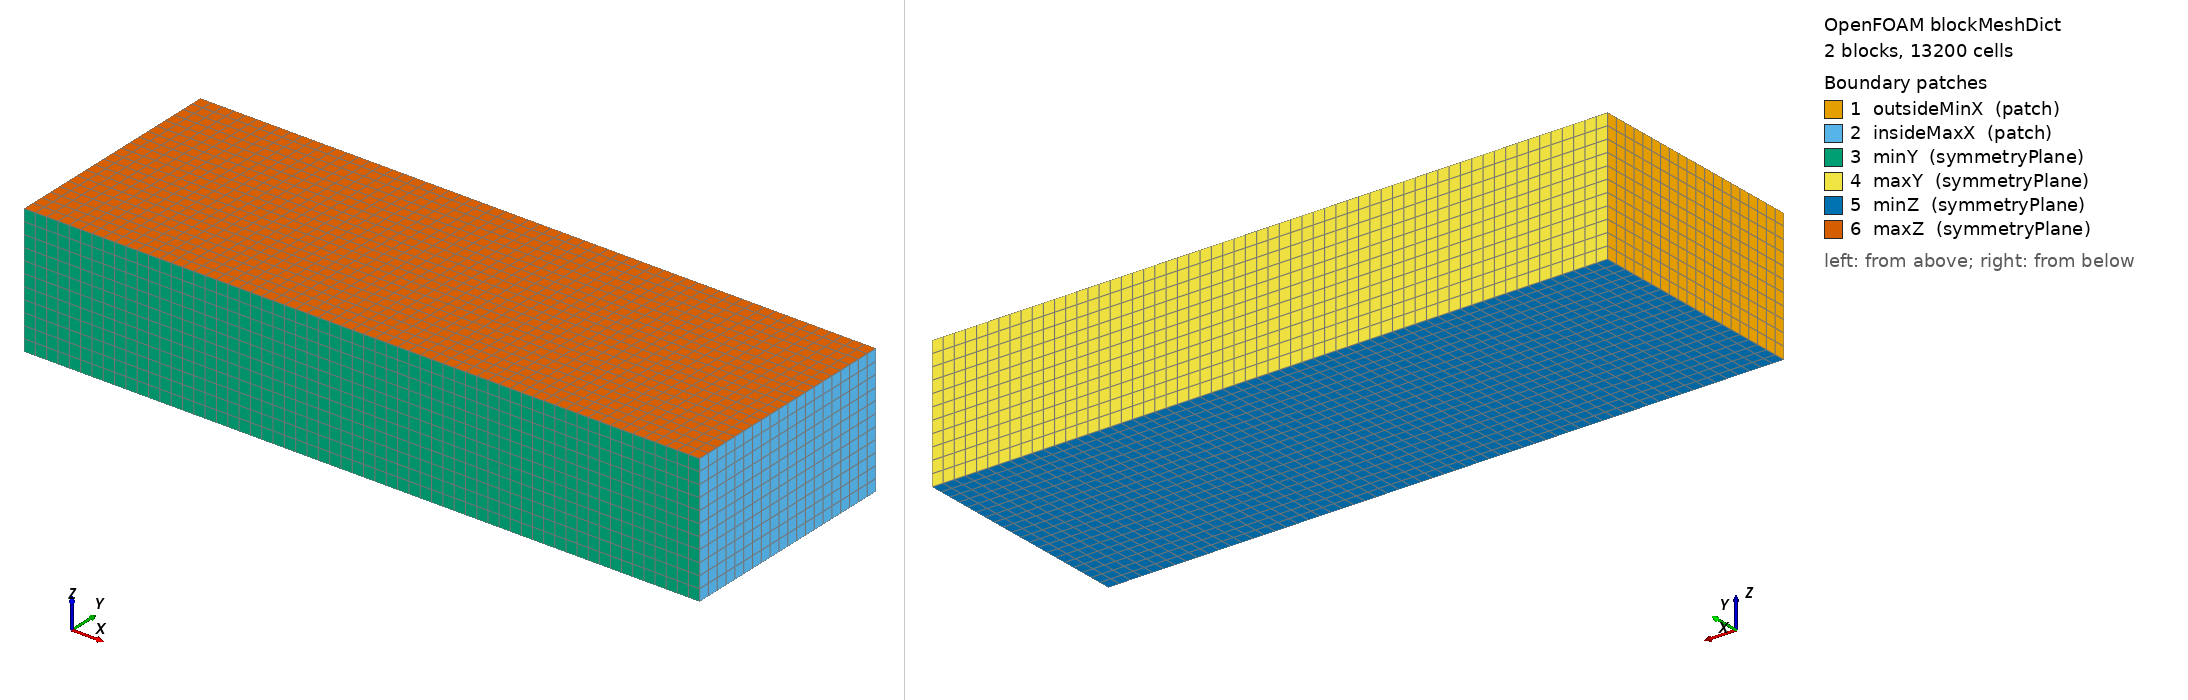

OpenFOAM case: the mesh blockMesh builds from blockMeshDict, 2 block(s), 13200 cells. Boundary patches (legend numbers): 1 outsideMinX (patch), 2 insideMaxX (patch), 3 minY (symmetryPlane), 4 maxY (symmetryPlane), 5 minZ (symmetryPlane), 6 maxZ (symmetryPlane). Left view from above one corner, right view from below the opposite corner. Boundary conditions: 2 field file(s) under 0/; 4 of 6 drawn patches have an entry in a shipped field file.

=== system/blockMeshDict ===
/*--------------------------------*- C++ -*----------------------------------*\
 =========                 |                                                 
 \\      /  F ield         | OpenFOAM: The Open Source CFD Toolbox           
  \\    /   O peration     | Version:  13                                    
   \\  /    A nd           | Website:  https://openfoam.org                  
    \\/     M anipulation  |                                                 
\*---------------------------------------------------------------------------*/

FoamFile
{
    format      ascii;
    class       dictionary;
    object      blockMeshDict;
}
// * * * * * * * * * * * * * * * * * * * * * * * * * * * * * * * * * * * * * //

convertToMeters 1;

// Overall Domain dimensions:
// W x L x H = 5.085 m x 2.86 m x 14.92 m
// Room outer geometry:
// W x L x H = 4.920 m x 5.085 m x 2.860 m
// Room inner geometry:
// W x L x H = 4.885 m x 4.720 m x 2.660 m
// Here we use:
// x = length (approximately west -> approximately east)
// y = width  (approximately south -> approximately north)
// z = height (bottom -> top)

// Two conformal blocks matching the STL bounding boxes:
// domainOutside.stl: (-10 -0.1 -0.1) to (0    4.985 2.76)
// domainInside.stl:  (  0 -0.1 -0.1) to (4.92 4.985 2.76)
//
// The x=0 face is shared by both blocks and is therefore internal.

xOutsideMin -10;
xInterface   0;
xInsideMax   4.92;

yMin        -0.1;
yMax         4.965;

zMin        -0.1;
zMax         2.76;

// Target cell sizes. Change these to refine/coarsen both blocks consistently.
dx           0.25; // Started at 0.1
dy           0.25; // Started at 0.1
dz           0.25; // Startted at 0.1

outsideXCells #calc "round(($xInterface - $xOutsideMin)/$dx)";
insideXCells  #calc "round(($xInsideMax - $xInterface)/$dx)";
yCells        #calc "round(($yMax - $yMin)/$dy)";
zCells        #calc "round(($zMax - $zMin)/$dz)";

vertices
(
    // x = -10
    ($xOutsideMin $yMin $zMin) // 0
    ($xOutsideMin $yMax $zMin) // 1
    ($xOutsideMin $yMax $zMax) // 2
    ($xOutsideMin $yMin $zMax) // 3

    // x = 0
    ($xInterface $yMin $zMin) // 4
    ($xInterface $yMax $zMin) // 5
    ($xInterface $yMax $zMax) // 6
    ($xInterface $yMin $zMax) // 7

    // x = 4.92
    ($xInsideMax $yMin $zMin) // 8
    ($xInsideMax $yMax $zMin) // 9
    ($xInsideMax $yMax $zMax) // 10
    ($xInsideMax $yMin $zMax) // 11
);

blocks
(
    hex (0 4 5 1 3 7 6 2)   ($outsideXCells $yCells $zCells) simpleGrading (1 1 1)
    hex (4 8 9 5 7 11 10 6)  ($insideXCells  $yCells $zCells) simpleGrading (1 1 1)
);

edges
(
);

boundary
(
    outsideMinX
    {
        type patch;
        faces
        (
            (0 3 2 1)
        );
    }

    insideMaxX
    {
        type patch;
        faces
        (
            (8 9 10 11)
        );
    }

    minY
    {
    	type symmetryPlane;
        faces
        (
            (0 4 7 3)
            (4 8 11 7)
        );
    }

    maxY
    {
    	type symmetryPlane;
        faces
        (
            (1 2 6 5)
            (5 6 10 9)
        );
    }

    minZ
    {
    	type symmetryPlane;
        faces
        (
            (0 1 5 4)
            (4 5 9 8)
        );
    }

    maxZ
    {
    	type symmetryPlane;
        faces
        (
            (3 7 6 2)
            (7 11 10 6)
        );
    }
);

mergePatchPairs
(
);

// ************************************************************************* //


=== system/controlDict ===
/*--------------------------------*- C++ -*----------------------------------*\
  =========                 |                                                 
  \\      /  F ield         | OpenFOAM: The Open Source CFD Toolbox           
   \\    /   O peration     | Website:  https://openfoam.org                                                
    \\  /    A nd           | Version:  13                                                
     \\/     M anipulation  |                                                 
\*---------------------------------------------------------------------------*/
FoamFile
{
    format      ascii;
    class       dictionary;
    location    "system";
    object      controlDict;
}
// * * * * * * * * * * * * * * * * * * * * * * * * * * * * * * * * * * * * * //

solver     incompressibleFluid;

startFrom       startTime;
startTime       0;

//stopAt	writeNow; //Use this to gracefully end and save the simulation
stopAt          endTime;

endTime         60;

deltaT          0.5; //1 is a little coarse, so changing it to 0.05 

writeControl    timeStep;
writeInterval   1;

purgeWrite      0;

writeFormat     ascii;
writePrecision  6;
writeCompression off;

timeFormat      general;
timePrecision   6;

runTimeModifiable true;

// ************************************************************************* //

functions
{

///////////////////////////////////////////////////////////////////////////
/// Function
///////////////////////////////////////////////////////////////////////////

// Absolute pressure calculation
pGaugePa
{
	type	pressure;
	libs	("libfieldFunctionObjects.so");

	log		true;
	field           p;
	result          pGaugePa;

	calcTotal       no;
	calcCoeff       no;

	rho             rhoInf;
	rhoInf          1.293;        // or 1.293 if you want physical air density

	executeControl  timeStep;
	executeInterval 1;
	writeControl    timeStep;
	writeInterval   1;
}

// Setting atmospheric reference pressure
pAtm
{
	type            uniform;
	libs            ("libfieldFunctionObjects.so");

	fieldType       volScalarField;
	field           pAtm;
	dimensions      [1 -1 -2 0 0 0 0];
	value           101325;

	executeControl  timeStep;
	executeInterval 1;
	writeControl    timeStep;
	writeInterval   1;
}

// Adding reference pressure to gauge pressure
pPa
{
	type            add;
	libs            ("libfieldFunctionObjects.so");

	fields          (pGaugePa pAtm);
	result          pPa;

	executeControl  timeStep;
	executeInterval 1;
	writeControl    timeStep;
	writeInterval   1;
}

#includeFunc externalFunctionObject
	


windowOpeningFlowRateCutPlane
{
	type            surfaceFieldValue;
	libs            ("libfieldFunctionObjects.so");

	log             true;
	writeControl    timeStep;
	writeInterval   1;
	
	writeFields	true; // I'm interested in this value
	surfaceFormat	vtk;

	sampledSurface
	{
		type	cutPlane;
		planeType	pointAndNormal;
		point	(0 0 0);
		normal	(1 0 0);
		interpolate	true;
	}

	operation       areaNormalIntegrate;

	fields          (U);
}


windowOpeningFlowRate
{
	type            surfaceFieldValue;
	libs            ("libfieldFunctionObjects.so");

	log             true;
	writeControl    timeStep;
	writeInterval   1;
	
	writeFields	true; // I'm interested in this value
	surfaceFormat	vtk;

	sampledSurface
	{
		type        triSurface;
		surface     "samplingSTL.stl";
		source      cells;
		interpolate true;
	}

	operation       areaNormalIntegrate;

	fields          (U);
}

///////////////////////////////////////////////////////////////////////////
/*
    inMassFlow
    {
        type            surfaceFieldValue;
        libs ("libfieldFunctionObjects.so");
        enabled         false;

//        writeControl     outputTime;
	writeControl   timeStep;
	writeInterval  1;

        log             true;

        writeFields     false;

        //regionType          patch;
        //name      in;
        patch		in;

	operation       sum;
        fields
        (
            phi
        );
    }
*/
///////////////////////////////////////////////////////////////////////////

///////////////////////////////////////////////////////////////////////////
/*
    outMassFlow
    {
        type            surfaceFieldValue;
        libs ("libfieldFunctionObjects.so");
        enabled         false;

//      writeControl     outputTime;

	writeControl   timeStep;
	writeInterval  1;

        log             yes;

        writeFields     false;

        //writeFields     true;
        //surfaceFormat   raw;

        //regionType          patch;
        //name      out;
        patch		out;

	operation       sum;
        fields
        (
            phi
        );
    }
*/
///////////////////////////////////////////////////////////////////////////

///////////////////////////////////////////////////////////////////////////
    additional_fields
    {
        type writeRegisteredObject;
        libs ( "libIOFunctionObjects.so" );

	//Remember, when in doubt, use bananas        
	//objectNames ("bananas");
	  objectNames ("U_0");
	//objectNames ("y");

        enabled         false;

        timeStart       100;
        timeEnd         200;

        writeControl     outputTime;

/*
	writeControl   timeStep;
	writeInterval  1;
*/
    }
///////////////////////////////////////////////////////////////////////////

///////////////////////////////////////////////////////////////////////////

    fieldAverage
    {
        type            fieldAverage;
        libs ("libfieldFunctionObjects.so");
        enabled         false; //true or false
        writeControl   outputTime;

//writeControl   timeStep;
//writeInterval  100;

//cleanRestart true;

/*
        timeStart       20;
        timeEnd         200;
*/

        fields
        (
            U
            {
                mean        on;
                prime2Mean  on;
                base        time;
            }

            p
            {
                mean        on;
                prime2Mean  on;
                base        time;
            }
        );
    }

///////////////////////////////////////////////////////////////////////////

///////////////////////////////////////////////////////////////////////////
/*
forces_object
{
	type forces;
	libs ("libforces.so");

        enabled         false;

	//writeControl outputTime;
	writeControl   timeStep;
	writeInterval  1;

	//// Patches to sample
	//patches ("body1" "body2" "body3");
	patches ("cylinder");

	//// Name of fields
	pName p;
	Uname U;

	//// Density
	rho rhoInf;
	rhoInf 1.225;

	//// Centre of rotation
	CofR (0 0 0);
}
*/
///////////////////////////////////////////////////////////////////////////

///////////////////////////////////////////////////////////////////////////

forceCoeffs_object
{
	// rhoInf - reference density
	// CofR - Centre of rotation
	// dragDir - Direction of drag coefficient
	// liftDir - Direction of lift coefficient
	// pitchAxis - Pitching moment axis
	// magUinf - free stream velocity magnitude
	// lRef - reference length
	// Aref - reference area
	type forceCoeffs;
	libs ("libforces.so");
	//patches ("body1" "body2" "body3");
	patches (window_wall);

	p p; //Originally pName p;
	U U; //Originally Uname U;
	rho rhoInf;
	rhoInf 1.0;

	//// Dump to file
	log true;

	CofR (0.0 0 0);
	liftDir (0 0 1);// Originally (0 1 0)
	dragDir (1 0 0);
	pitchAxis (0 1 0); //Originally (0 0 1)
	
	magUInf 5.0; // This should the same as the velocity condition.
	lRef 5.0;         // reference lenght, originally 1.0
	Aref 25.0;         // Reference area for the window (5m x 5m)

        writeControl   timeStep;
        writeInterval  1;
}

///////////////////////////////////////////////////////////////////////////

///////////////////////////////////////////////////////////////////////////

yplus
{
    type                yPlus;
    libs            ("libfieldFunctionObjects.so");

    enabled true;

    writeControl outputTime;
    //writeControl timeStep;
    //writeInterval 1;

    //log true;
}

///////////////////////////////////////////////////////////////////////////

///////////////////////////////////////////////////////////////////////////
//OF8
/*
minmaxdomain
{
	type fieldMinMax;
	//type banana;

	functionObjectLibs ("libfieldFunctionObjects.so");

	enabled true;

	mode component;

	writeControl timeStep;
	writeInterval 1;

	log true;

	fields (p U k omega);
      //fields (p U y);
}
*/
///////////////////////////////////////////////////////////////////////////

///////////////////////////////////////////////////////////////////////////

minmaxdomain_scalar
{
    type            volFieldValue;
    libs            ("libfieldFunctionObjects.so");

    enabled 	    false; 	//true or false
    log             true;	//write to screen
    
    //writeControl    writeTime;
    writeControl    timeStep;
    writeInterval   1;

    writeFields     false;	//write solution to field value - Not needed when only reporting value to screen

    writeLocation   true;	//write location in the output file

    //mode component;

    //regionType      all;
    cellZone		all;

    operation       none;

    fields
    (
        p k epsilon nut
    );
}

minmaxdomain_vector
{
    type            volFieldValue;
    libs            ("libfieldFunctionObjects.so");

    enabled 	    false; 	//true or false
    log             true;	//write to screen
    
    //writeControl    writeTime;
    writeControl    timeStep;
    writeInterval   1;

    writeFields     false;	//write solution to field value - Not needed when only reporting value to screen

    writeLocation   true;	//write location in the output file

    //mode component;

    //regionType      all;
    cellZone		all;

    operation       none;

    fields
    (
        U
    );
}

mindomain_scalar
{
    $minmaxdomain_scalar
    operation       min;
}

mindomain_vector
{
    $minmaxdomain_vector
    operation       minMag;
}

maxdomain_scalar
{
    $minmaxdomain_scalar
    operation       max;
}

maxdomain_vector
{
    $minmaxdomain_vector
    operation       maxMag;
}

///////////////////////////////////////////////////////////////////////////

};


=== 0/epsilon ===
/*--------------------------------*- C++ -*----------------------------------*\
  =========                 |				
  \\      /  F ield         | OpenFOAM: The Open Source CFD Toolbox
   \\    /   O peration     | Website:  https://openfoam.org
    \\  /    A nd           | Version:  9                                   	
     \\/     M anipulation  |
\*---------------------------------------------------------------------------*/
FoamFile
{
    format      ascii;
    class       volScalarField;
    location	"0";
    object      epsilon;
}
// * * * * * * * * * * * * * * * * * * * * * * * * * * * * * * * * * * * * * //


  dimensions      [0 2 -3 0 0 0 0];

// Originally the epsilon constant value was 0.0135.

epsilonConstant		0.01043;

internalField   uniform $epsilonConstant;

boundaryField
{
  inlet
  {
      type            fixedValue;
      value           uniform $epsilonConstant;
  }

  outlet
  {
      type            zeroGradient;
  }

//Ensure that the parameters below are in line with the blockMeshDict parameters.
minY
{
	type		symmetryPlane;
	//type            epsilonWallFunction;
	//value           uniform 0.0135;
	//type            symmetryPlane;
}

  maxY
  {
	type		symmetryPlane;
	//type            epsilonWallFunction;
	//value           uniform 0.0135;
	//type            symmetryPlane;
  }

  minZ
  {
	type		symmetryPlane;
	//type            epsilonWallFunction;
	//value           uniform 0.0135;
	//type            symmetryPlane;
  }

  maxZ
  {
	type		symmetryPlane;
	//type            epsilonWallFunction;
	//value           uniform 0.0135;
	//type            symmetryPlane;
  }

  solidSurfaces
  {
      type            epsilonWallFunction;
      value           uniform $epsilonConstant;
  }
}

// ************************************************************************* //


=== 0/nut ===
/*--------------------------------*- C++ -*----------------------------------*\
  =========                 |				
  \\      /  F ield         | OpenFOAM: The Open Source CFD Toolbox
   \\    /   O peration     | Website:  https://openfoam.org
    \\  /    A nd           | Version:  9                                   	
     \\/     M anipulation  |
\*---------------------------------------------------------------------------*/
FoamFile
{
    format      ascii;
    class       volScalarField;
    location	"0";
    object      nut;
}
// * * * * * * * * * * * * * * * * * * * * * * * * * * * * * * * * * * * * * //

//nut is ratio between omega and k

dimensions      [0 2 -1 0 0 0 0];

internalField   uniform 1e-5;

boundaryField
{
    inlet
    {
        type            calculated;
        value           uniform 1e-5;
    }
    outlet
    {
        type            calculated;
        value		uniform 1e-5;
    }
    
 //Ensure that the parameters below are in line with the blockMeshDict parameters
    minY
    {
	type		symmetryPlane;
	//type		nutkWallFunction;
	//value		uniform 0;
	//type		symmetryPlane;
    }
    maxY
    {
	type		symmetryPlane;
	//type		nutkWallFunction;
	//value		uniform 0;
	//type		symmetryPlane;
    }
    minZ
    {
	type		symmetryPlane;
	//type		nutkWallFunction;
	//value		uniform 0;
	//type		symmetryPlane;
    }
    maxZ
    {
	type		symmetryPlane;
	//type		nutkWallFunction;
	//value		uniform 0;
	//type		symmetryPlane;
    }
    solidSurfaces
    {
        type            nutkWallFunction;
        value		uniform 0;
    }
}

// ************************************************************************* //


Also in the case, not shown: constant/polyMesh/owner (numeric list); constant/polyMesh/points (numeric list).
